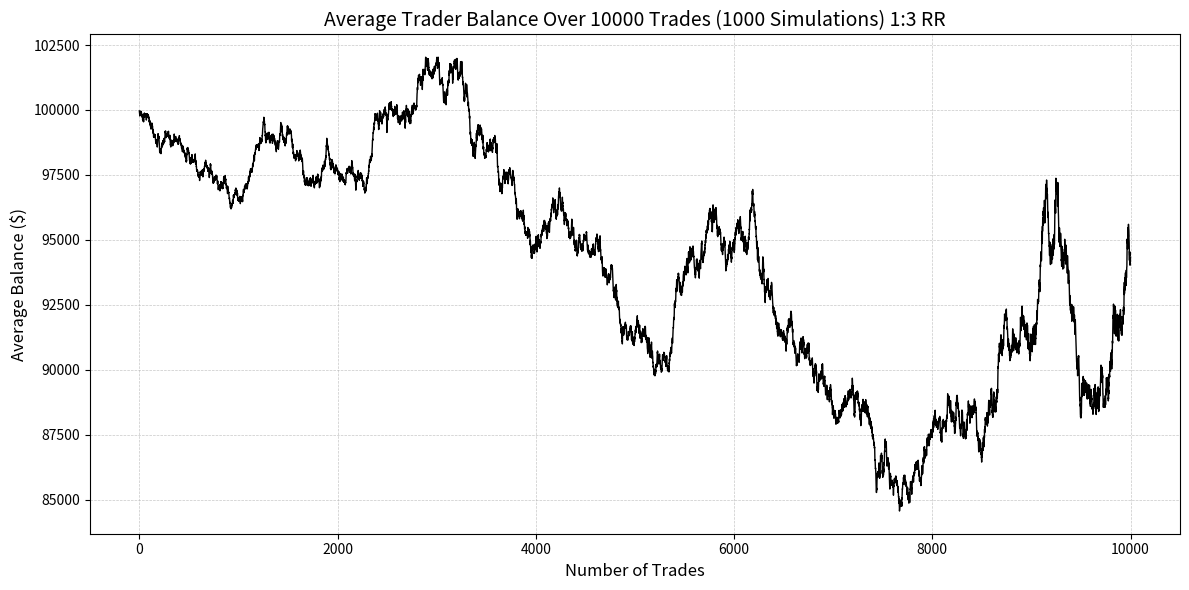

Reproduce this figure in Python.
import random
import matplotlib.pyplot as plt
import numpy as np

def simulate_trading(starting_balance, number_of_trades, risk_reward_ratio):
    balance = starting_balance
    balance_history = []
    for _ in range(number_of_trades):
        balance += balance * (3 * risk_reward_ratio if random.choices([True, False], weights=[1, 3])[0] else -risk_reward_ratio)
        balance_history.append(balance)
    return balance_history

def average_trading_simulation(runs, starting_balance, number_of_trades, risk_reward_ratio):
    all_simulations = [simulate_trading(starting_balance, number_of_trades, risk_reward_ratio) for _ in range(runs)]
    return np.mean(np.array(all_simulations), axis=0)

average_balances = average_trading_simulation(1000, 100000, 10000, 0.01)
average_balance = np.mean(average_balances)
max_balance = np.max(average_balances)
min_balance = np.min(average_balances)

average_balance, max_balance, min_balance

plt.figure(figsize=(12, 6))
plt.plot(average_balances, color='000000', linewidth=1)
plt.title('Average Trader Balance Over 10000 Trades (1000 Simulations) 1:3 RR', fontsize=14)
plt.xlabel('Number of Trades', fontsize=12)
plt.ylabel('Average Balance ($)', fontsize=12)
plt.grid(True, which='both', linestyle='--', linewidth=0.5, alpha=0.7)
plt.tight_layout()
plt.show()
